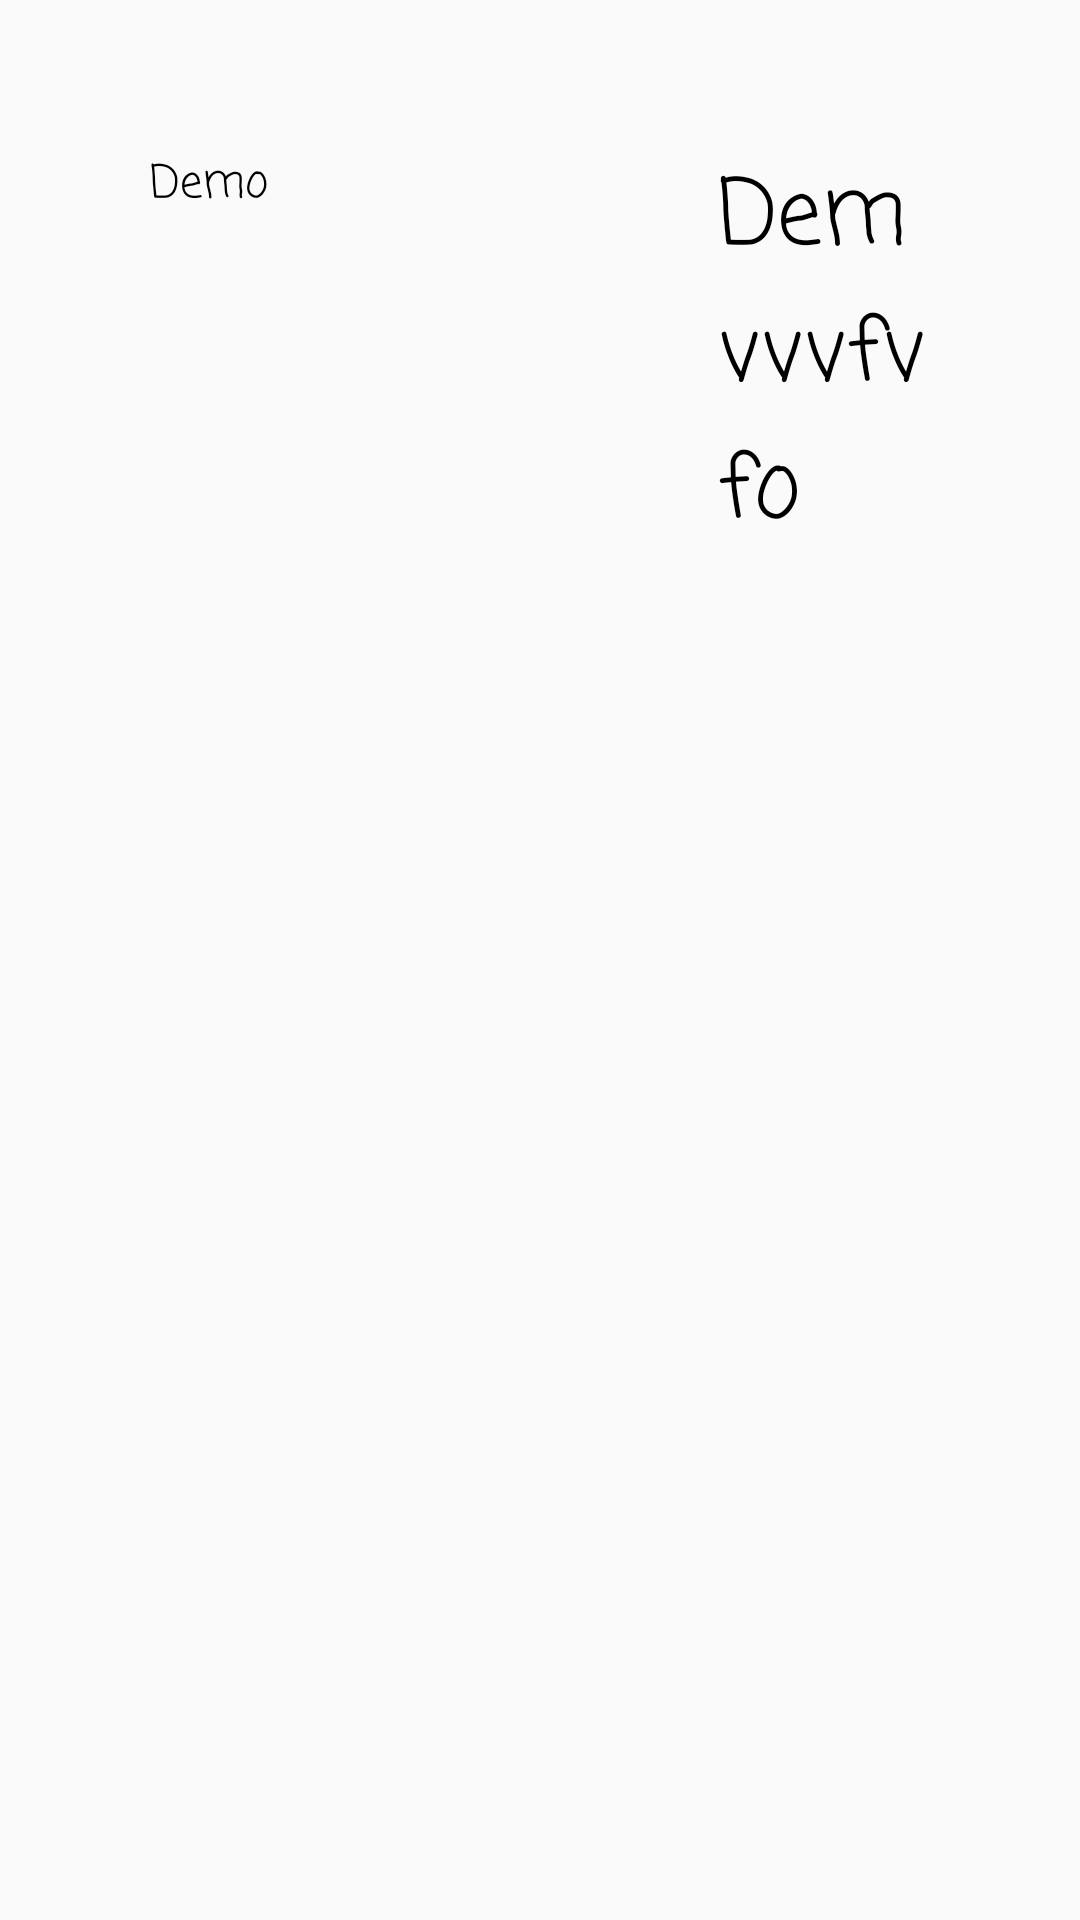

This screen was rendered from an Android layout file. Write that file and the resources it references.
<!-- AndroidManifest.xml: application theme AppTheme -->
<!-- res/layout/list_view_item.xml -->
<?xml version="1.0" encoding="utf-8"?>
<RelativeLayout
    xmlns:android="http://schemas.android.com/apk/res/android"
    android:layout_width="match_parent"
    android:layout_height="match_parent"
    >

    <TextView
        android:id="@+id/starView"
        android:layout_width="wrap_content"
        android:layout_height="wrap_content"
        android:layout_marginStart="63dp"
        android:layout_marginLeft="50dp"
        android:layout_toEndOf="@+id/textView"
        android:padding="50dp"
        android:textSize="30dp"
        android:text="Demvvvfvfo"
        android:textColor="#000" />

    <TextView
        android:id="@+id/textView"
        android:layout_width="wrap_content"
        android:layout_height="wrap_content"
        android:padding="50dp"
        android:textSize="15dp"
        android:text="Demo"
        android:textColor="#000" />
</RelativeLayout>
<!-- resources referenced by this layout -->
<resources>
  <style name="AppTheme" parent="Theme.AppCompat.Light.DarkActionBar">
          
          <item name="colorPrimary">#82d6d8</item>
          <item name="android:fontFamily">casual</item>
          <item name="colorPrimaryDark">@color/colorPrimaryDark</item>
          <item name="colorAccent">@color/colorAccent</item>
      </style>
  <color name="colorPrimaryDark">#00574B</color>
  <color name="colorAccent">#D81B60</color>
</resources>
